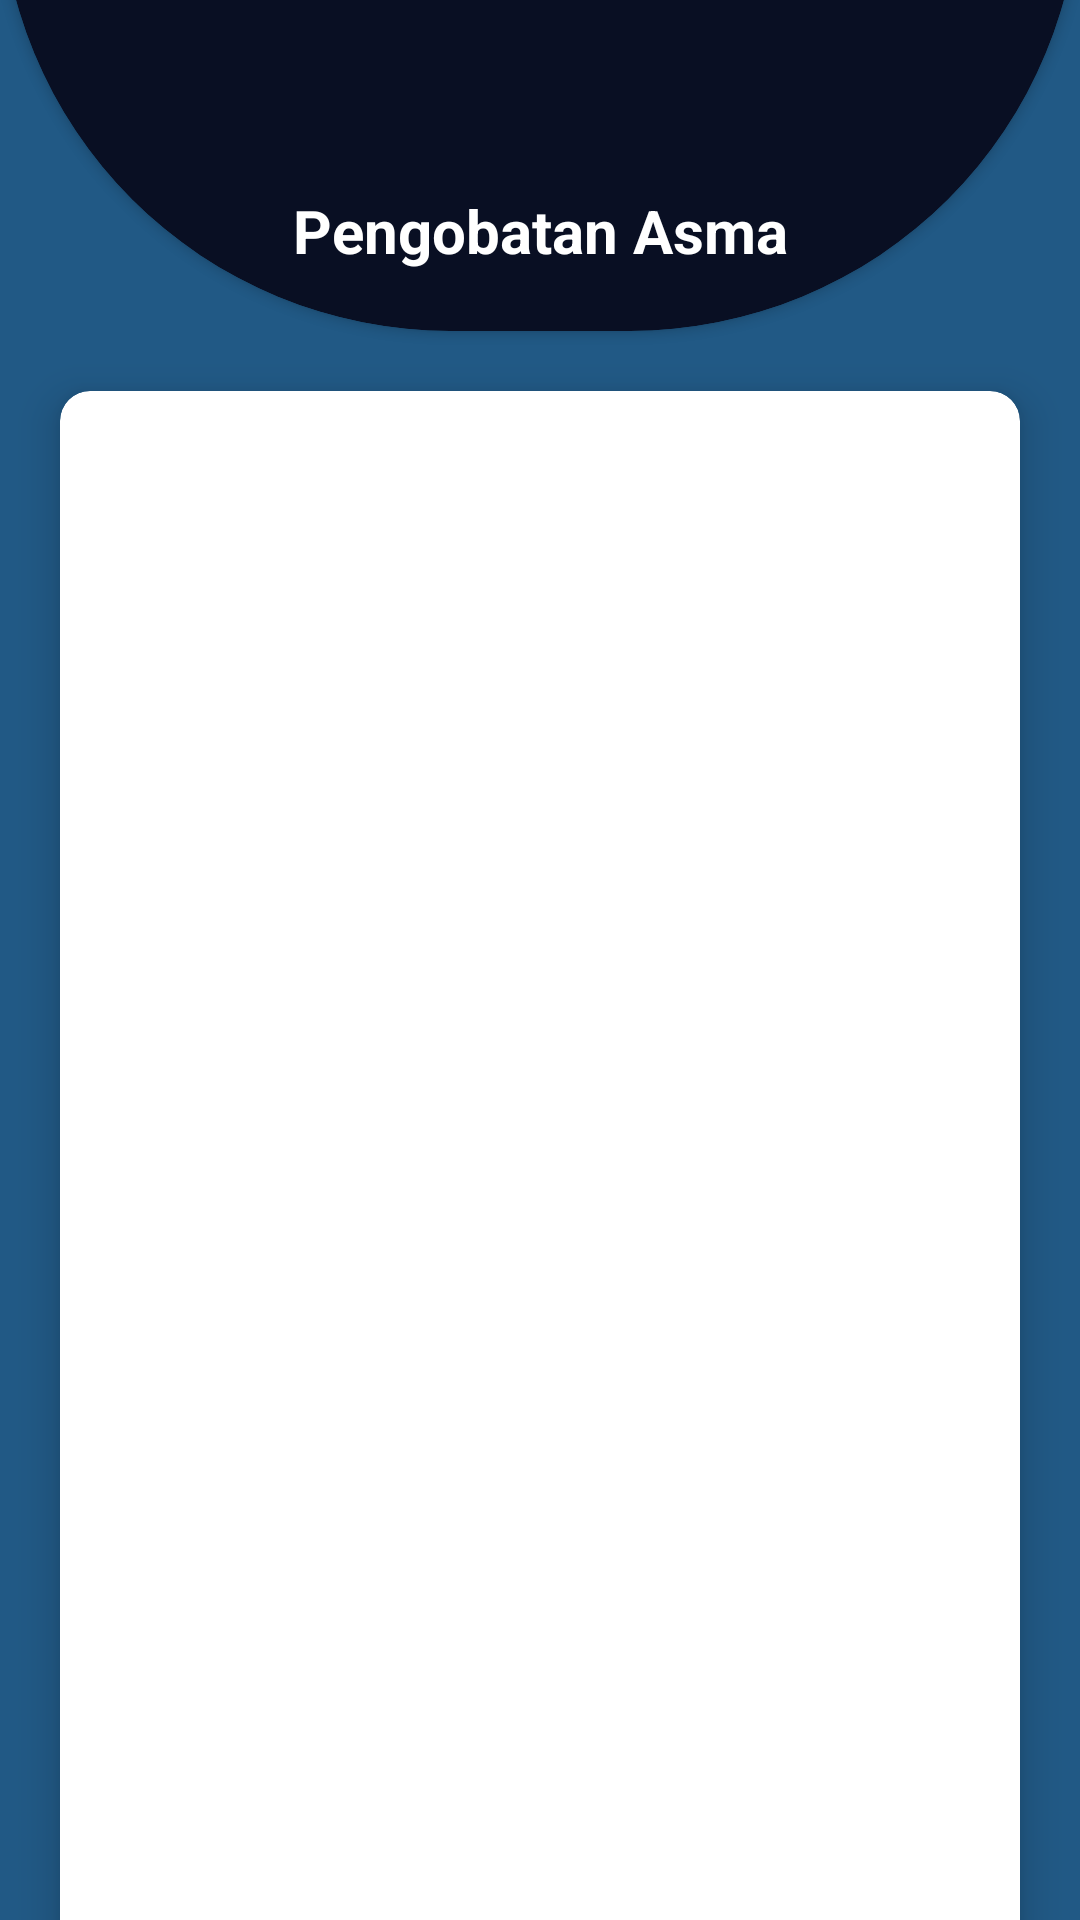

Produce the Android XML layout that renders to this screen, including the resource entries it uses.
<!-- AndroidManifest.xml: application theme Theme.Fluesenseiedu -->
<!-- res/layout/activity_menu3.xml -->
<?xml version="1.0" encoding="utf-8"?>
<androidx.core.widget.NestedScrollView xmlns:android="http://schemas.android.com/apk/res/android"
    xmlns:app="http://schemas.android.com/apk/res-auto"
    xmlns:tools="http://schemas.android.com/tools"
    android:id="@+id/main"
    android:layout_width="match_parent"
    android:layout_height="match_parent"
    tools:context=".Menu3"
    android:background="@color/primary">

    <LinearLayout
        android:layout_width="match_parent"
        android:layout_height="wrap_content"
        android:orientation="vertical">

        <androidx.cardview.widget.CardView
            android:layout_width="match_parent"
            android:layout_height="310dp"
            app:cardCornerRadius="150dp"
            android:layout_gravity="center_horizontal"
            android:layout_marginTop="-200dp"
            android:backgroundTint="@color/hitam">

            <TextView
                android:layout_width="match_parent"
                android:layout_height="wrap_content"
                android:text="Pengobatan Asma"
                android:textSize="20sp"
                android:textStyle="bold"
                android:textColor="@color/white"
                android:layout_gravity="bottom"
                android:padding="20dp"
                android:gravity="center_horizontal"/>
        </androidx.cardview.widget.CardView>


        <androidx.cardview.widget.CardView
            android:id="@+id/deskripsi3"
            android:layout_width="match_parent"
            android:layout_height="760dp"
            app:cardCornerRadius="10dp"
            app:cardElevation="8dp"
            android:layout_margin="20dp">

        </androidx.cardview.widget.CardView>
    </LinearLayout>

</androidx.core.widget.NestedScrollView>
<!-- resources referenced by this layout -->
<resources>
  <color name="hitam">#090F23</color>
  <color name="primary">#215985</color>
  <color name="white">#FFFFFFFF</color>
  <style name="Theme.Fluesenseiedu" parent="Base.Theme.Fluesenseiedu" />
  <style name="Base.Theme.Fluesenseiedu" parent="Theme.Material3.DayNight.NoActionBar">
          
          
      </style>
</resources>
